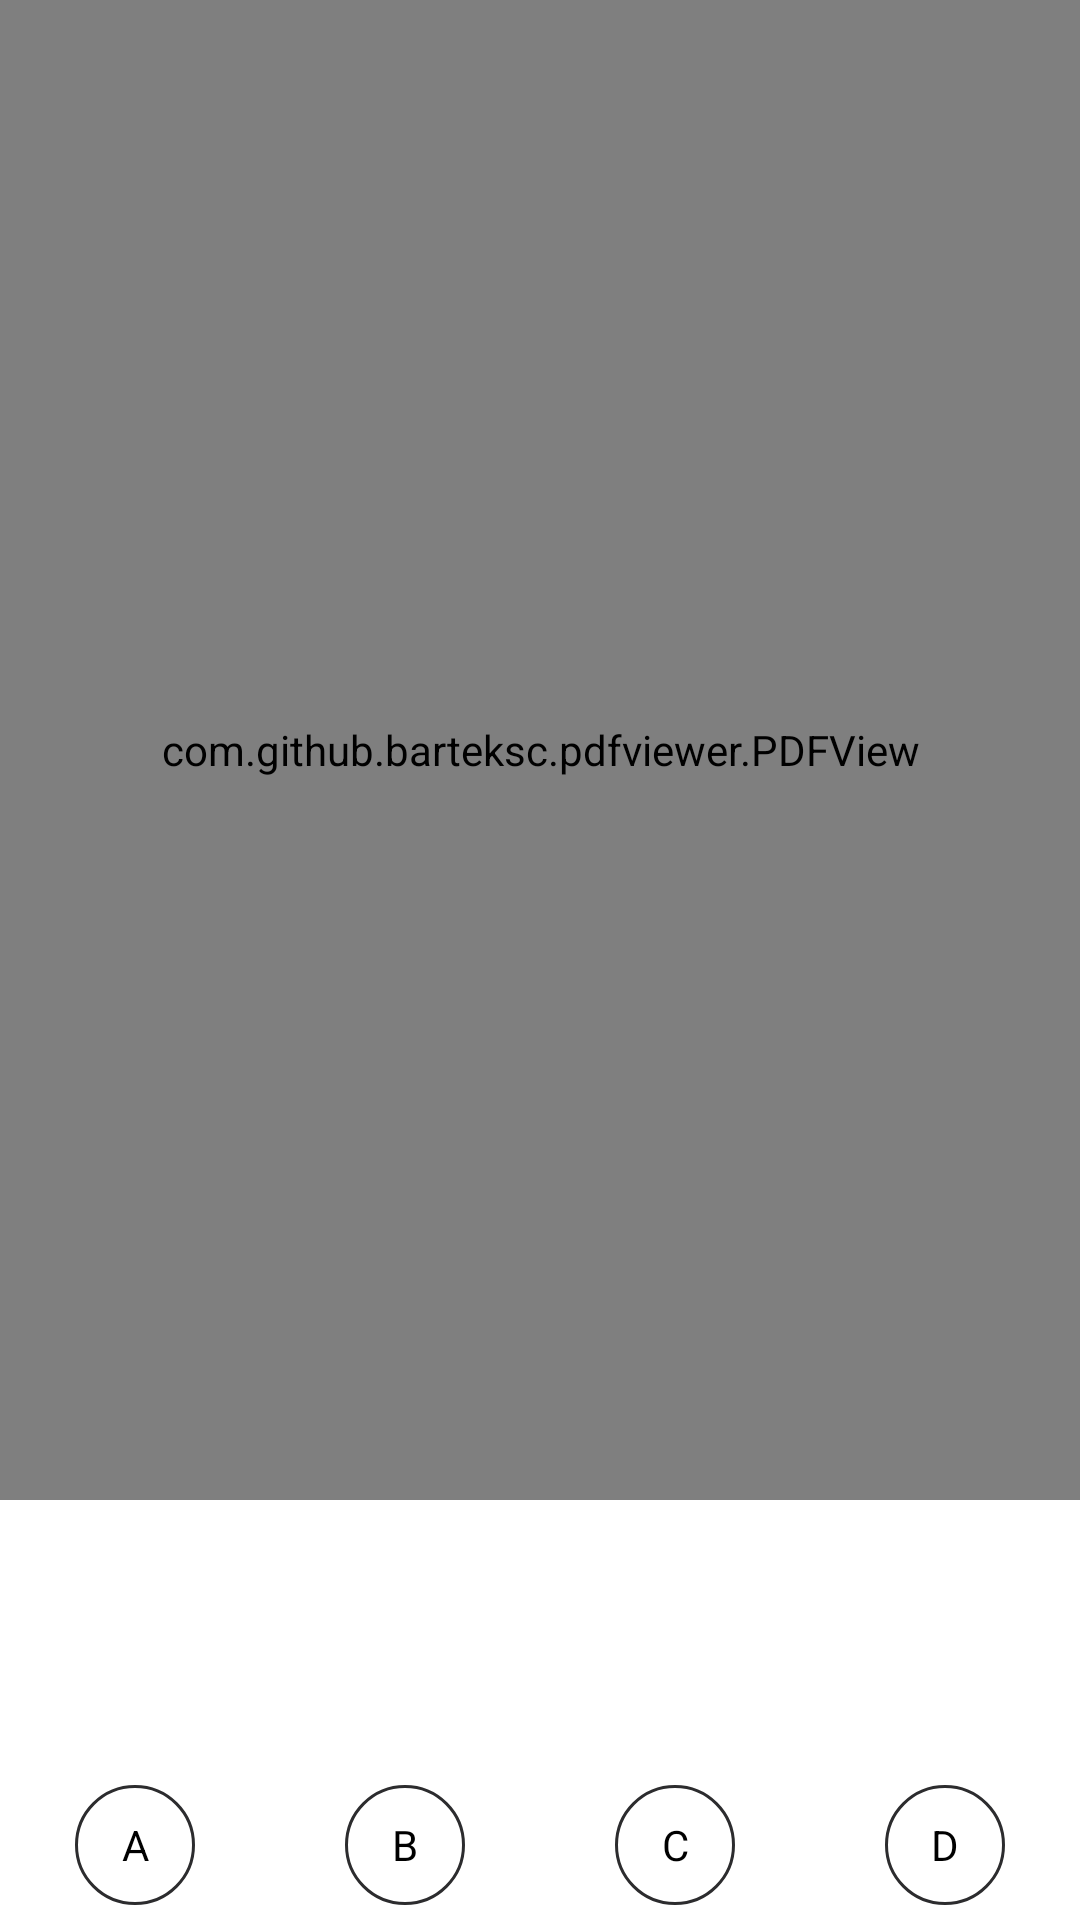

Android layout source for this screen:
<!-- AndroidManifest.xml: application theme ThemeLight -->
<!-- res/layout/fragment_dap_an.xml -->
<?xml version="1.0" encoding="utf-8"?>
<ScrollView xmlns:android="http://schemas.android.com/apk/res/android"
    xmlns:tools="http://schemas.android.com/tools"
    android:layout_width="match_parent"
    android:layout_height="match_parent"
    android:fillViewport="true"
    android:orientation="vertical"
    android:background="?attr/colorPrimary"
    tools:context=".fragment.DapAnFragment">
    <RelativeLayout
        android:background="?attr/colorPrimary"
        android:layout_width="match_parent"
        android:layout_height="wrap_content"
        android:orientation="vertical"
        tools:ignore="UselessParent">

        <com.github.barteksc.pdfviewer.PDFView
            android:id="@+id/pdf_viewer"
            android:layout_width="match_parent"
            android:layout_height="500dp" />

        <LinearLayout
            android:background="?attr/colorPrimary"
            android:layout_width="match_parent"
            android:layout_height="wrap_content"
            android:layout_alignParentBottom="true"
            android:layout_centerHorizontal="true"
            android:layout_marginBottom="5dp"
            android:orientation="vertical">

            <ImageView
                android:id="@+id/img_truefalseDapAn"
                android:layout_width="@dimen/size32dp"
                android:layout_height="@dimen/size32dp"
                android:layout_below="@+id/line6"
                android:layout_centerHorizontal="true"
                android:layout_gravity="center"
                android:layout_marginBottom="@dimen/size5dp"
                tools:ignore="ContentDescription,ObsoleteLayoutParam" />

            <LinearLayout
                android:id="@+id/line6"
                android:layout_width="match_parent"
                android:layout_height="wrap_content"
                android:gravity="center"
                android:orientation="horizontal"
                android:weightSum="8"
                tools:ignore="DisableBaselineAlignment">

                <LinearLayout
                    android:id="@+id/linear_choiceADapAn"
                    android:layout_width="0dp"
                    android:layout_height="wrap_content"
                    android:layout_weight="2"
                    android:gravity="center"
                    android:orientation="horizontal">

                    <TextView
                        android:id="@+id/txt_IdchoiceADapAn"
                        android:layout_width="@dimen/size40dp"
                        android:layout_height="@dimen/size40dp"
                        android:layout_gravity="center"
                        android:background="@drawable/custom_circle_button_khong_chon"
                        android:gravity="center"
                        android:text="A"
                        android:textColor="@android:color/black" />
                </LinearLayout>

                <LinearLayout
                    android:id="@+id/linear_choiceBDapAn"
                    android:layout_width="0dp"
                    android:layout_height="wrap_content"
                    android:layout_weight="2"
                    android:gravity="center"
                    android:orientation="horizontal">

                    <TextView
                        android:id="@+id/txt_IdchoiceBDapAn"
                        android:layout_width="@dimen/size40dp"
                        android:layout_height="@dimen/size40dp"
                        android:layout_gravity="center"
                        android:background="@drawable/custom_circle_button_khong_chon"
                        android:gravity="center"
                        android:text="B"
                        android:textColor="@android:color/black" />
                </LinearLayout>

                <LinearLayout
                    android:id="@+id/linear_choiceCDapAn"
                    android:layout_width="0dp"
                    android:layout_height="wrap_content"
                    android:layout_weight="2"
                    android:gravity="center"
                    android:orientation="horizontal">

                    <TextView
                        android:id="@+id/txt_IdchoiceCDapAn"
                        android:layout_width="@dimen/size40dp"
                        android:layout_height="@dimen/size40dp"
                        android:layout_gravity="center"
                        android:background="@drawable/custom_circle_button_khong_chon"
                        android:gravity="center"
                        android:text="C"
                        android:textColor="@android:color/black" />
                </LinearLayout>

                <LinearLayout
                    android:id="@+id/linear_choiceDDapAn"
                    android:layout_width="0dp"
                    android:layout_height="wrap_content"
                    android:layout_weight="2"
                    android:gravity="center"
                    android:orientation="horizontal">

                    <TextView
                        android:id="@+id/txt_IdchoiceDDapAn"
                        android:layout_width="@dimen/size40dp"
                        android:layout_height="@dimen/size40dp"
                        android:layout_gravity="center"
                        android:background="@drawable/custom_circle_button_khong_chon"
                        android:gravity="center"
                        android:text="D"
                        android:textColor="@android:color/black" />
                </LinearLayout>
            </LinearLayout>

        </LinearLayout>
    </RelativeLayout>


</ScrollView>
<!-- resources referenced by this layout -->
<resources>
  <dimen name="size32dp">32dp</dimen>
  <dimen name="size40dp">40dp</dimen>
  <dimen name="size5dp">5dp</dimen>
  <!-- drawable custom_circle_button_khong_chon (drawable) -->
  <?xml version="1.0" encoding="utf-8"?>
  <shape xmlns:android="http://schemas.android.com/apk/res/android"
      android:shape="oval">
      <stroke
          android:width="@dimen/size1dp"
          android:color="@color/colorBlack_8" />
      <solid android:color="?attr/backgroundWhite3" />
      <size
          android:width="@dimen/size100dp"
          android:height="@dimen/size100dp" />
  </shape>
  <style name="ThemeLight" parent="Theme.MaterialComponents.Light.NoActionBar">
          <item name="colorPrimary">@color/colorWhite</item>
          <item name="android:statusBarColor" tools:targetApi="l">?attr/colorPrimaryVariant</item>
  
          <item name="backgroundWhite">@color/colorWhite</item>
          <item name="backgroundWhite2">@color/colorWhite2</item>
          <item name="backgroundWhite3">@color/colorWhite</item>
          <item name="backgroundBlack">@color/colorBlack_7</item>
  
          <item name="colorTextBlack">@color/colorTextBlack</item>
          <item name="colorTextWhite">@color/colorWhite</item>
          <item name="colorGray">@color/colorGray</item>
          <item name="colorGray2">@color/colorBlack_1</item>
      </style>
  <dimen name="size1dp">1dp</dimen>
  <color name="colorBlack_8">#2C2C2E</color>
  <dimen name="size100dp">100dp</dimen>
  <color name="colorWhite">#FFFFFF</color>
  <color name="colorWhite2">#FFFCFC</color>
  <color name="colorBlack_7">#1C1C1E</color>
  <color name="colorTextBlack">#2B241E</color>
  <color name="colorGray">#EEEEEE</color>
  <color name="colorBlack_1">#6A6868</color>
</resources>
